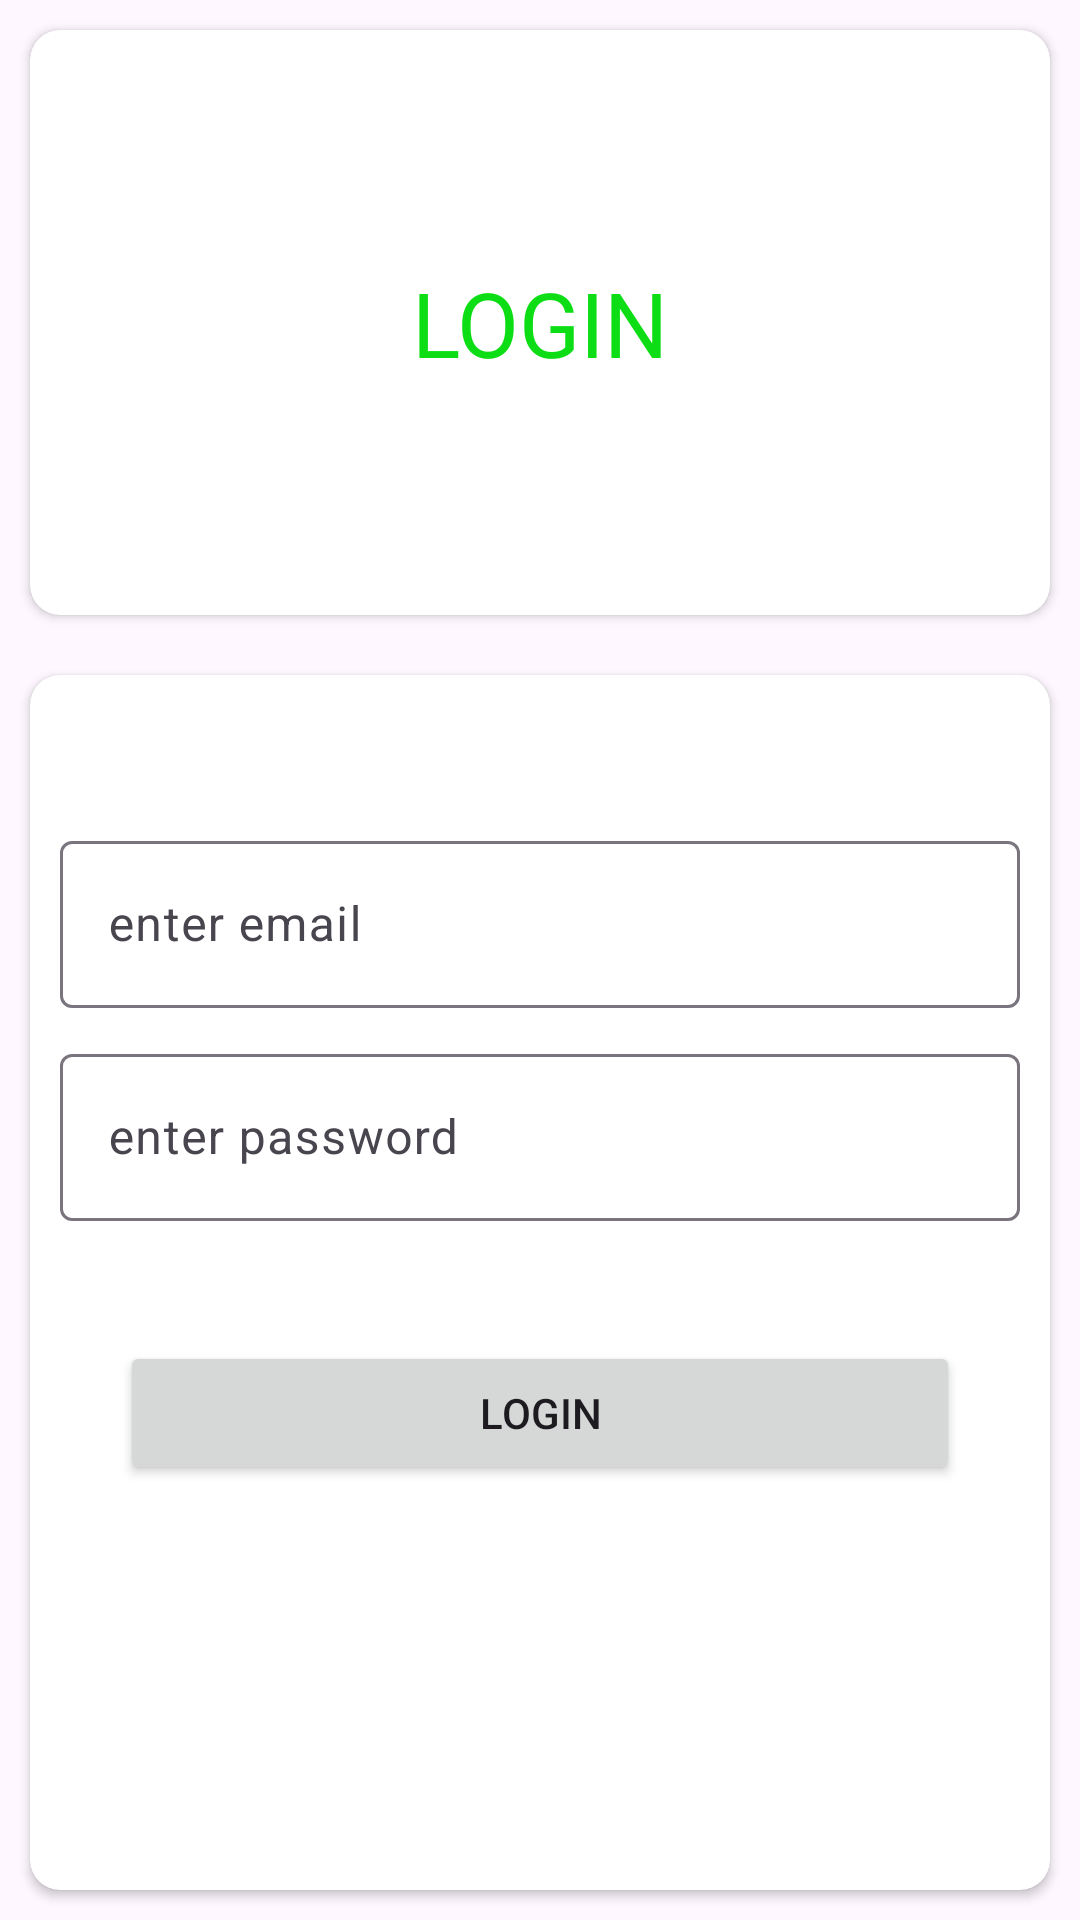

Produce the Android XML layout that renders to this screen, including the resource entries it uses.
<!-- AndroidManifest.xml: application theme Theme.Finalchat -->
<!-- res/layout/fragment_login.xml -->
<?xml version="1.0" encoding="utf-8"?>
<FrameLayout xmlns:android="http://schemas.android.com/apk/res/android"
    xmlns:tools="http://schemas.android.com/tools"
    android:layout_width="match_parent"
    android:layout_height="match_parent"
    xmlns:app="http://schemas.android.com/apk/res-auto"
    tools:context=".loginFragment">

    <LinearLayout
        android:layout_width="match_parent"
        android:layout_height="match_parent"
        android:orientation="vertical">

        <androidx.cardview.widget.CardView
            android:layout_width="match_parent"
            app:cardCornerRadius="10dp"
            android:layout_margin="10dp"
            android:layout_height="195dp" >

            <TextView
                android:id="@+id/textView"
                android:layout_width="match_parent"
                android:textAlignment="center"
                android:gravity="center"
                android:layout_height="match_parent"
                android:textSize="30dp"
                android:textColor="@color/green"
                android:text="LOGIN" />
        </androidx.cardview.widget.CardView>

        <androidx.cardview.widget.CardView
            android:layout_width="match_parent"
            app:cardCornerRadius="10dp"
            android:layout_margin="10dp"
            android:layout_height="match_parent" >

            <LinearLayout
                android:layout_width="match_parent"
                android:layout_height="match_parent"
                android:orientation="vertical">

                <com.google.android.material.textfield.TextInputLayout
                    android:layout_width="match_parent"
                    android:layout_marginTop="50dp"
                    android:layout_marginLeft="10dp"
                    android:layout_marginRight="10dp"
                    android:layout_height="wrap_content">

                    <com.google.android.material.textfield.TextInputEditText
                        android:id="@+id/edtloginemail"
                        android:layout_width="match_parent"
                        android:layout_height="wrap_content"
                        android:hint="enter email" />
                </com.google.android.material.textfield.TextInputLayout>

                <com.google.android.material.textfield.TextInputLayout
                    android:layout_margin ="10dp"
                    android:layout_width="match_parent"
                    android:layout_height="wrap_content">

                    <com.google.android.material.textfield.TextInputEditText
                        android:id="@+id/edtloginpass"
                        android:layout_width="match_parent"
                        android:layout_height="wrap_content"
                        android:hint="enter password" />
                </com.google.android.material.textfield.TextInputLayout>

                <Button
                    android:id="@+id/btnlogin"
                    android:layout_width="match_parent"
                    android:layout_margin="30dp"
                    android:layout_height="wrap_content"
                    android:text="login" />
            </LinearLayout>

        </androidx.cardview.widget.CardView>

    </LinearLayout>
</FrameLayout>
<!-- resources referenced by this layout -->
<resources>
  <color name="green">#0CDD14</color>
  <style name="Theme.Finalchat" parent="Base.Theme.Finalchat" />
  <style name="Base.Theme.Finalchat" parent="Theme.Material3.DayNight.NoActionBar">
          
          
          <item name="colorPrimary">@color/green</item>
      </style>
</resources>
